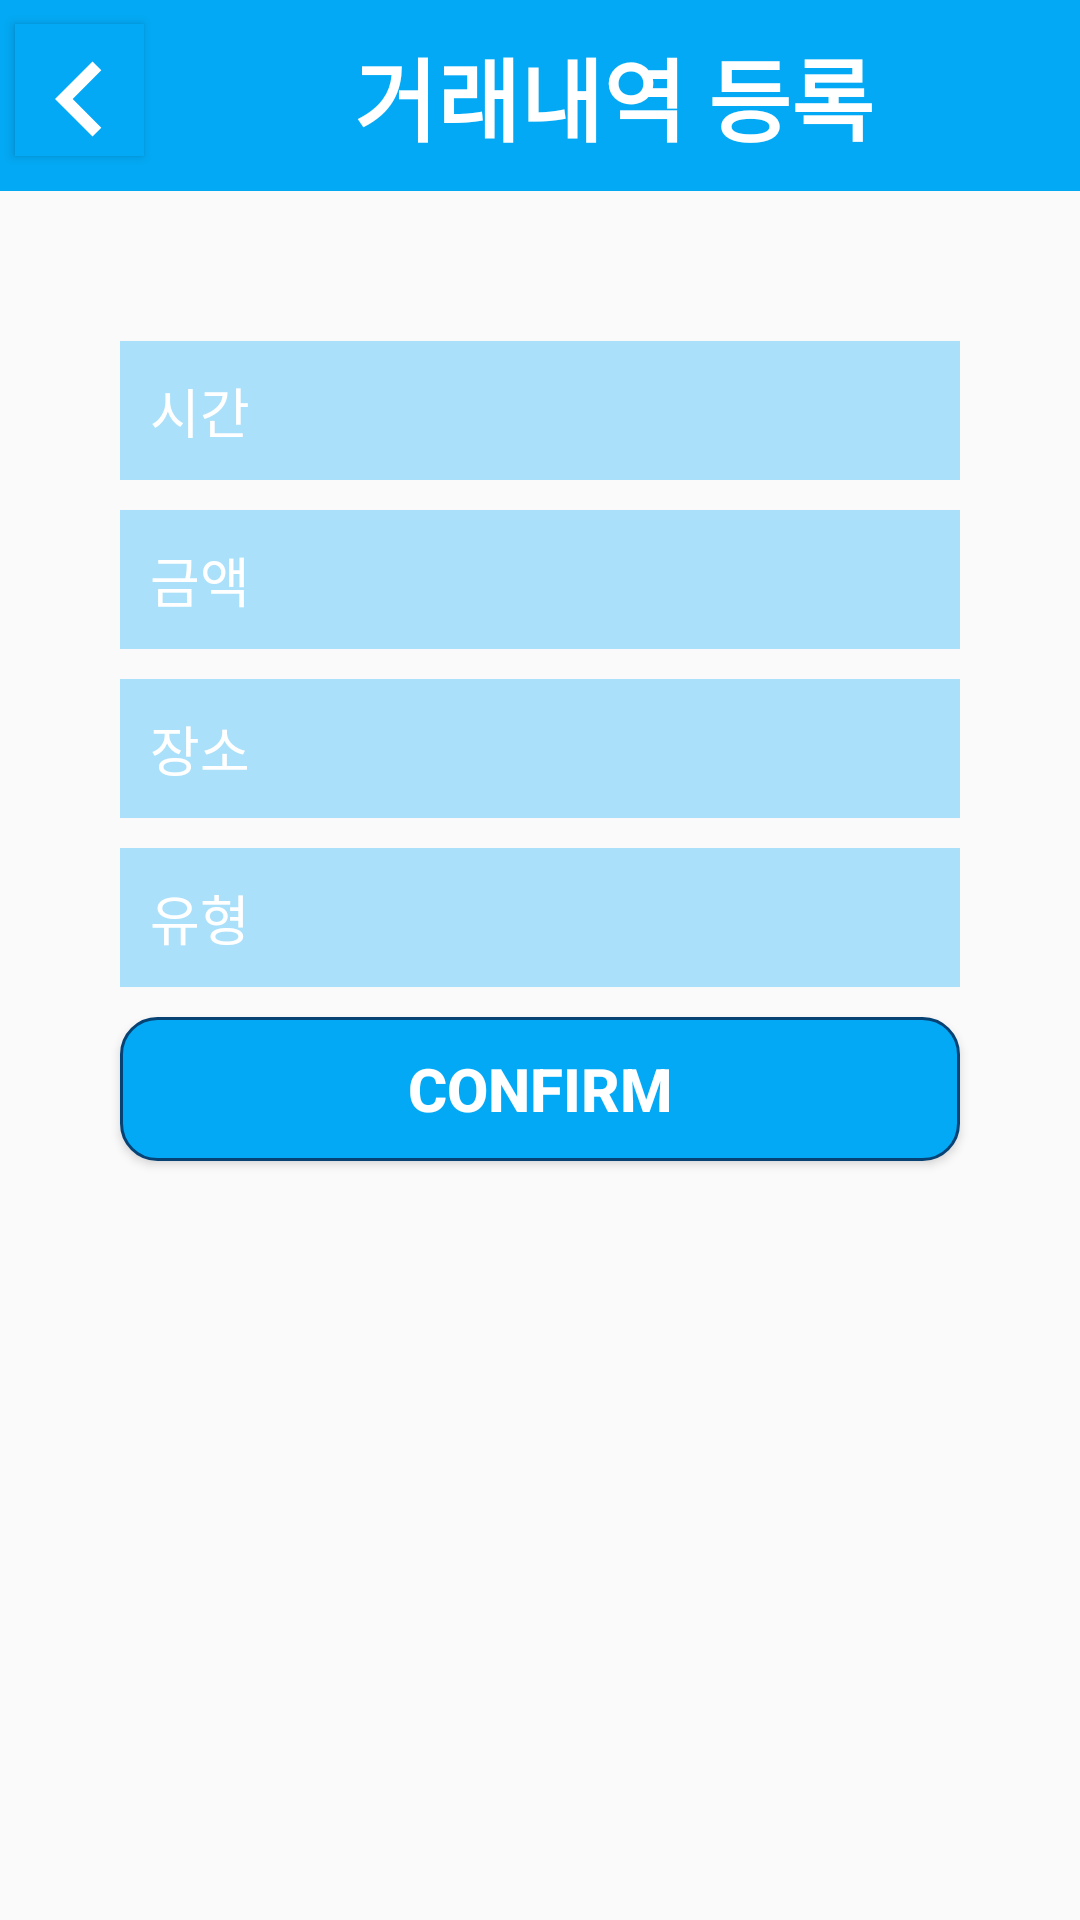

Android layout source for this screen:
<!-- AndroidManifest.xml: application theme AppTheme -->
<!-- res/layout/activity_writeaccount.xml -->
<?xml version="1.0" encoding="utf-8"?>
<LinearLayout xmlns:android="http://schemas.android.com/apk/res/android"
    xmlns:app="http://schemas.android.com/apk/res-auto"
    xmlns:tools="http://schemas.android.com/tools"
    android:layout_width="match_parent"
    android:layout_height="match_parent"
    android:orientation="vertical"
    tools:context=".SignupActivity">


    <LinearLayout
        android:layout_width="match_parent"
        android:layout_height="match_parent"
        android:orientation="vertical">
        <LinearLayout
            android:layout_width="match_parent"
            android:layout_height="wrap_content"
            android:orientation="horizontal"
            android:background="#03A9F4"
            >

            <Button
                android:id="@+id/button_account_write_back"
                android:layout_width="43dp"
                android:layout_height="44dp"
                android:layout_marginLeft="5dp"
                android:layout_marginTop="8dp"
                android:background="#03A9F4"
                android:drawableTop="@drawable/previous_button_image" />

            <TextView
                android:layout_width="wrap_content"
                android:layout_height="wrap_content"
                android:layout_gravity="center"
                android:layout_marginLeft="70dp"
                android:layout_marginTop="10dp"
                android:layout_marginBottom="10dp"
                android:text="거래내역 등록"
                android:textColor="#ffffff"
                android:textSize="30dp"
                android:textStyle="bold" />
        </LinearLayout>

        <LinearLayout
            android:layout_width="match_parent"
            android:layout_height="match_parent"
            android:orientation="vertical">

            <EditText
                android:id="@+id/edittext_account_date"
                android:layout_width="280dp"
                android:layout_height="wrap_content"
                android:layout_gravity="center"
                android:layout_marginTop="50dp"
                android:background="#5203A9F4"
                android:hint="시간"
                android:padding="10dp"
                android:textColor="#ffffff"
                android:textColorHint="#ffffff" />

            <EditText
                android:layout_width="280dp"
                android:layout_height="wrap_content"
                android:hint="금액"
                android:layout_gravity="center"
                android:padding="10dp"
                android:textColor="#ffffff"
                android:textColorHint="#ffffff"
                android:id="@+id/edittext_account_cost"
                android:layout_marginTop="10dp"
                android:background="#5203A9F4"
                />

            <EditText
                android:inputType="text"
                android:layout_width="280dp"
                android:layout_height="wrap_content"
                android:hint="장소"
                android:layout_gravity="center"
                android:padding="10dp"
                android:textColor="#ffffff"
                android:textColorHint="#ffffff"
                android:id="@+id/edittext_account_place"
                android:layout_marginTop="10dp"
                android:background="#5203A9F4"
                />

            <EditText
                android:inputType="text"
                android:layout_width="280dp"
                android:layout_height="wrap_content"
                android:hint="유형"
                android:layout_gravity="center"
                android:padding="10dp"
                android:textColor="#ffffff"
                android:textColorHint="#ffffff"
                android:id="@+id/edittext_account_type"
                android:layout_marginTop="10dp"
                android:background="#5203A9F4"
                />



            <Button
                android:layout_width="280dp"
                android:layout_height="wrap_content"
                android:textSize="20dp"
                android:textStyle="bold"
                android:textColor="#ffffff"
                android:text="Confirm"
                android:layout_marginTop="10dp"
                android:layout_gravity="center"
                android:id="@+id/button_account_write"
                android:background="@drawable/corner"
                />




        </LinearLayout>

    </LinearLayout>



</LinearLayout>
<!-- resources referenced by this layout -->
<resources>
  <!-- drawable corner (drawable-v24) -->
  <?xml version="1.0" encoding="utf-8"?>
  <shape xmlns:android="http://schemas.android.com/apk/res/android"
  android:padding="10dp"
  android:shape="rectangle" >
  <solid android:color="#03A9F4" />
  <corners
      android:bottomLeftRadius="12dp"
      android:bottomRightRadius="12dp"
      android:topLeftRadius="12dp"
      android:topRightRadius="12dp" />
  <stroke
      android:width="1dp"
      android:color="#064274" />
  </shape>
  <!-- drawable previous_button_image (drawable-v24) -->
  <vector xmlns:android="http://schemas.android.com/apk/res/android"
      android:width="50dp"
      android:height="50dp"
      android:viewportWidth="24.0"
      android:viewportHeight="24.0">
      <path
          android:fillColor="#FFFFFFFF"
          android:pathData="M15.41 16.59L10.83 12l4.58-4.59L14 6l-6 6 6 6 1.41-1.41z"/>
  </vector>
  <style name="AppTheme" parent="Theme.AppCompat.Light.DarkActionBar">
  
          <item name="windowNoTitle">true</item>
          
          <item name="colorPrimary">@color/colorPrimary</item>
          <item name="colorPrimaryDark">@color/colorPrimaryDark</item>
          <item name="colorAccent">@color/colorAccent</item>
      </style>
  <!-- not gathered from this repository: default colours our renderer supplied (Android Studio template values) -->
  <color name="colorPrimary">#FF6200EE</color>
  <color name="colorPrimaryDark">#FF3700B3</color>
  <color name="colorAccent">#FF03DAC5</color>
</resources>
